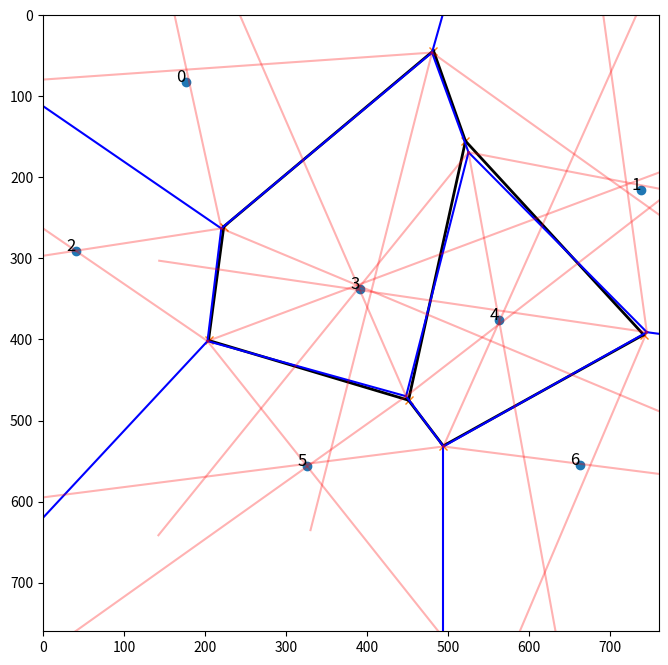

This chart was generated by the following Python code:
from typing import NamedTuple

import matplotlib.pyplot as plt
import numpy as np
from scipy.optimize import Bounds, minimize
from scipy.spatial import Voronoi


class Point(NamedTuple):
    y: int
    x: int

    def __add__(self, other):
        if not isinstance(other, Point):
            return NotImplemented
        return Point(self.y + other.y, self.x + other.x)

    def __sub__(self, other):
        if not isinstance(other, Point):
            return NotImplemented
        return Point(self.y - other.y, self.x - other.x)


N = 7
MAX = 760

# 第一张图的
# EDGES = {
#     (Point(274, 0), Point(274, 206)): (0, 3),
#     (Point(0, 316), Point(274, 206)): (0, 1),
#     (Point(300, 226), Point(274, 206)): (1, 3),
#     (Point(300, 226), Point(392, 527)): (1, 4),
#     (Point(300, 226), Point(517, 222)): (4, 3),
#     (Point(695, 0), Point(517, 222)): (5, 3),
#     (Point(760, 425), Point(517, 222)): (5, 4),
#     (Point(760, 468), Point(512, 598)): (6, 4),
#     (Point(505, 760), Point(512, 598)): (6, 2),
#     (Point(392, 527), Point(512, 598)): (4, 2),
#     (Point(392, 527), Point(0, 727)): (1, 2),
# }

# 第二张图的
EDGES = {
    (Point(112, 0), Point(263, 220)): (0, 2),
    (Point(46, 480), Point(263, 220)): (0, 3),
    (Point(402, 203), Point(263, 220)): (2, 3),
    (Point(402, 203), Point(620, 0)): (2, 5),
    (Point(402, 203), Point(470, 448)): (3, 5),
    (Point(169, 525), Point(470, 448)): (3, 4),
    (Point(532, 494), Point(470, 448)): (5, 4),
    (Point(532, 494), Point(760, 494)): (5, 6),
    (Point(532, 494), Point(391, 745)): (4, 6),
    (Point(393, 760), Point(391, 745)): (1, 6),
    (Point(169, 525), Point(391, 745)): (1, 4),
    (Point(169, 525), Point(46, 480)): (1, 3),
    (Point(0, 493), Point(46, 480)): (1, 0),
}

POINTS = set()
for p1, p2 in EDGES.keys():
    POINTS.add(p1)
    POINTS.add(p2)
POINTS = list(sorted(POINTS))
print(POINTS)

# 第一张图，通过交点可以读出来一些
# FIXEDS = [
#     None,
#     Point(203, 477),
#     Point(330, 703),
#     Point(513, 69),
#     Point(515, 373),
#     Point(672, 194),
#     None,
# ]

# 第二张图，通过交点可以读出来一些
FIXEDS = [
    None,
    None,
    Point(291, 40.7),
    Point(338, 391),
    None,
    Point(556.4, 325.7),
    None,
]
assert len(FIXEDS) == N, f"Expected {N} fixed points, got {len(FIXEDS)}"


def func(p):
    r = np.zeros(len(EDGES))
    p = p.reshape(N, 2)

    for i, point in enumerate(p):
        if FIXEDS[i] is not None:
            p[i] = [FIXEDS[i].x, FIXEDS[i].y]

    for idx, ((p1, p2), (i, j)) in enumerate(EDGES.items()):
        m = (p[i] + p[j]) / 2
        dp = p2 - p1
        d2y = m[1] - p1.y
        d2x = m[0] - p1.x
        r[idx] = d2y * dp.x - d2x * dp.y

    # print(r)
    return np.sum(np.abs(r))
    # return np.max(np.abs(r))


# optimize to get zero point
init = np.random.rand(N * 2) * MAX
init = init.reshape(N, 2)
for i, p in enumerate(FIXEDS):
    if p is not None:
        init[i] = [p.x, p.y]
init = init.flatten()

res = minimize(func, init, bounds=Bounds(0, MAX),
               method='SLSQP',
               options={'maxiter': 200000, 'ftol': 1e-10})

# Nelder-Mead, L-BFGS-B, TNC, SLSQP, Powell, trust-constr, COBYLA, and COBYQA methods.

print(res)
if not res.success:
    print("Optimization failed.")
    exit(0)

print(f'Final Value: {res.fun}')

p = res.x.reshape(N, 2)
vy_val = p[:, 1]
vx_val = p[:, 0]

for i, p in enumerate(FIXEDS):
    if p is not None:
        vx_val[i] = p.x
        vy_val[i] = p.y

for i in range(N):
    print(f"Point {i}: ({vx_val[i]}, {vy_val[i]})")


vor = Voronoi(list(zip(vx_val, vy_val)))

# Plotting the Voronoi diagram
plt.figure(figsize=(8, 8))
for i in range(len(vx_val)):
    plt.text(vx_val[i], vy_val[i], str(i), fontsize=12, ha='right')
plt.plot(vx_val, vy_val, 'o')
plt.plot(vor.vertices[:, 0], vor.vertices[:, 1], 'x')
for vpair in vor.ridge_vertices:
    if vpair[0] >= 0 and vpair[1] >= 0:
        v0 = vor.vertices[vpair[0]]
        v1 = vor.vertices[vpair[1]]
        # Draw a line from v0 to v1.
        plt.plot([v0[0], v1[0]], [v0[1], v1[1]], 'k', linewidth=2)

# plot EDGES
for (p1, p2), (i, j) in EDGES.items():
    plt.plot([p1.x, p2.x], [p1.y, p2.y], color='blue')

# plot POINTS
LENGTH = MAX * .8
for p in POINTS:
    nn = []
    for p1, p2 in EDGES.keys():
        if p == p1 or p == p2:
            nn.append(p1 if p == p2 else p2)
    if len(nn) != 3:
        continue

    nn = [x - p for x in nn]
    angles = [np.arctan2(x.y, x.x) for x in nn]
    angles.sort()
    for i in range(3):
        theta = angles[i] + np.pi - angles[(i+1) % 3] + angles[(i+2) % 3]
        plt.plot([p.x, p.x + LENGTH * np.cos(theta)],
                 [p.y, p.y + LENGTH * np.sin(theta)], color='red', alpha=0.3)


def mouse_event(event):
    if event.inaxes is not None:
        x, y = event.xdata, event.ydata
        print(f"Mouse clicked at: ({x}, {y})")


plt.gcf().canvas.mpl_connect('button_press_event', mouse_event)

plt.xlim(0, MAX)
plt.ylim(MAX, 0)
plt.gca().set_aspect('equal')
plt.show()
